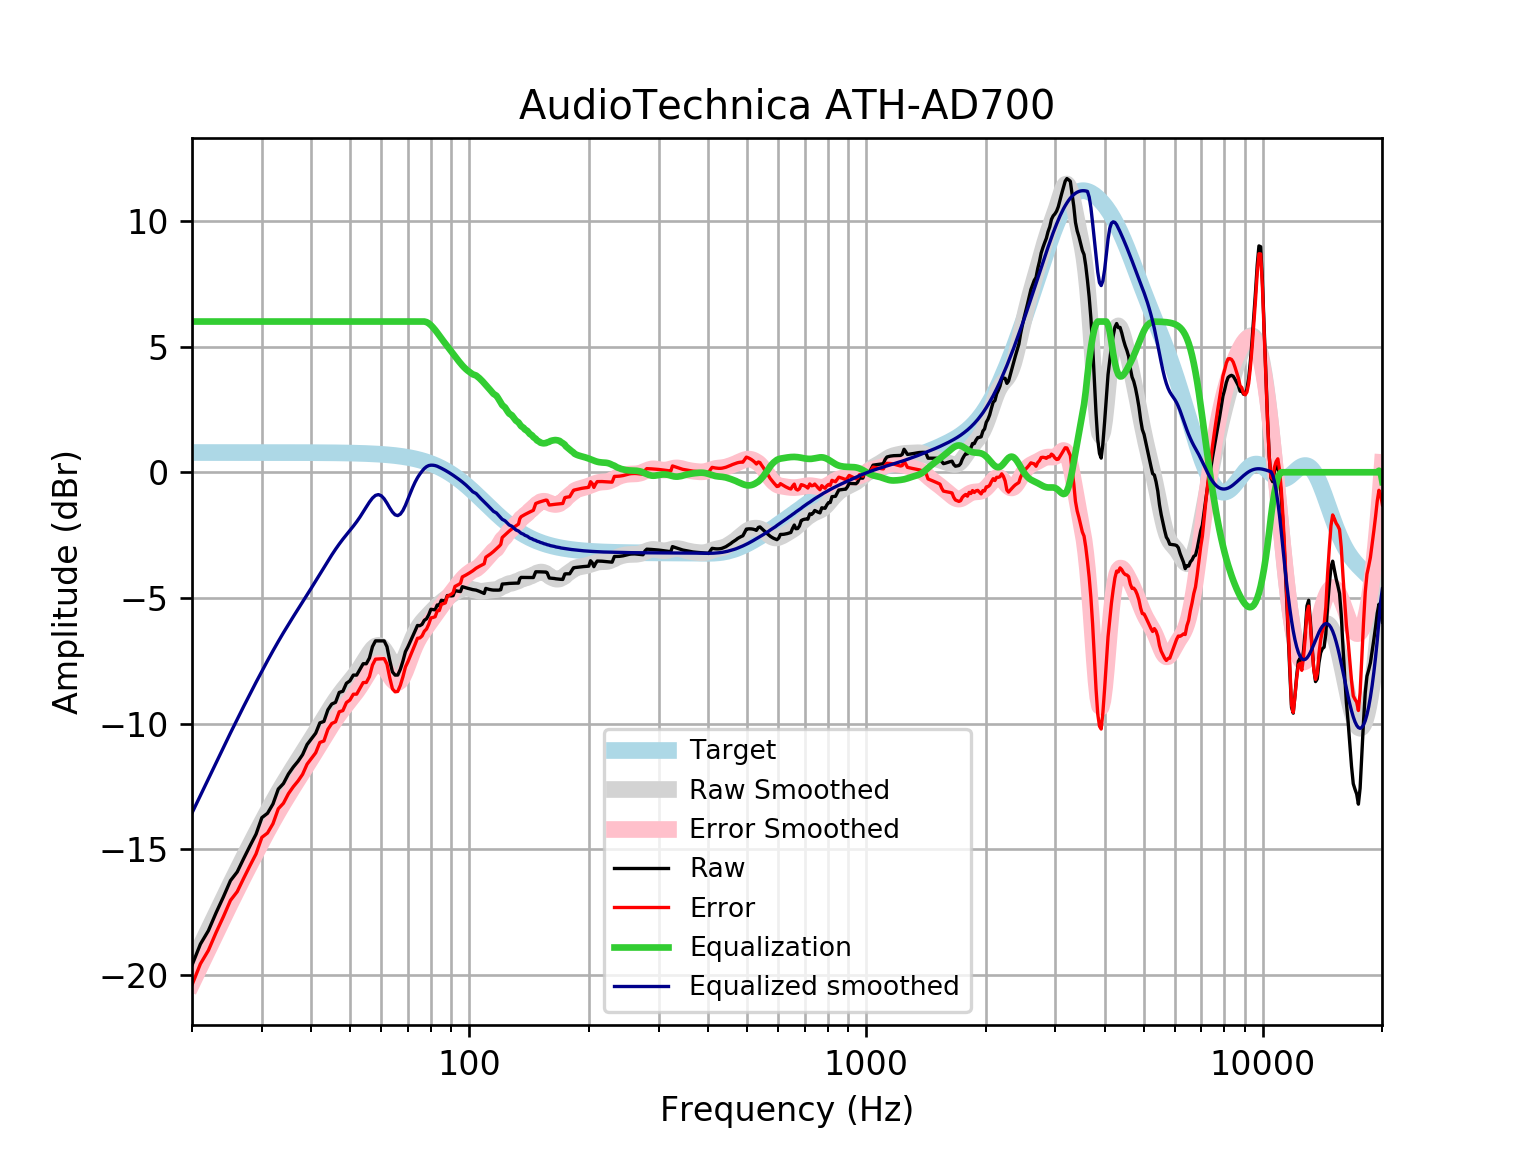

The table this chart was drawn from, first rows:
frequency, raw, error, smoothed, error_smoothed, equalization, equalized_raw, equalized_smoothed, target
20, -19.62, -20.41, -19.56, -20.35, 6, -13.62, -13.56, 0.7859
21, -18.78, -19.57, -18.86, -19.65, 6.0, -12.78, -12.86, 0.7859
22, -18.24, -19.03, -18.2, -18.98, 6.0, -12.24, -12.2, 0.7858
23, -17.53, -18.32, -17.56, -18.34, 6, -11.53, -11.56, 0.7858
24, -16.9, -17.69, -16.95, -17.74, 6, -10.9, -10.95, 0.7858
25, -16.25, -17.04, -16.38, -17.16, 6, -10.25, -10.38, 0.7857
26, -15.91, -16.69, -15.83, -16.62, 6.0, -9.907, -9.832, 0.7857
27, -15.37, -16.16, -15.32, -16.1, 6.0, -9.371, -9.315, 0.7856
28, -14.87, -15.66, -14.83, -15.61, 6.0, -8.871, -8.825, 0.7855
29, -14.41, -15.19, -14.36, -15.14, 6, -8.406, -8.359, 0.7854
30, -13.75, -14.53, -13.92, -14.7, 6.0, -7.746, -7.918, 0.7852
31, -13.57, -14.36, -13.5, -14.28, 6, -7.573, -7.499, 0.785
32, -13.2, -13.99, -13.1, -13.89, 6, -7.201, -7.105, 0.7848
33, -12.61, -13.39, -12.73, -13.52, 6.0, -6.608, -6.734, 0.7846
34, -12.39, -13.17, -12.39, -13.17, 6, -6.389, -6.385, 0.7843
35, -12.01, -12.79, -12.06, -12.84, 6, -6.009, -6.057, 0.7839
36, -11.73, -12.52, -11.75, -12.53, 6, -5.733, -5.746, 0.7835
37, -11.51, -12.29, -11.45, -12.23, 6.0, -5.506, -5.449, 0.783
38, -11.24, -12.02, -11.16, -11.94, 6, -5.238, -5.161, 0.7824
39, -10.84, -11.62, -10.88, -11.66, 6.0, -4.835, -4.878, 0.7818
40, -10.61, -11.39, -10.6, -11.38, 6, -4.61, -4.6, 0.781
41, -10.38, -11.16, -10.33, -11.11, 6, -4.384, -4.325, 0.7801
42, -9.974, -10.75, -10.05, -10.83, 6, -3.974, -4.054, 0.7791
43, -9.917, -10.7, -9.79, -10.57, 6.0, -3.917, -3.79, 0.7779
44, -9.457, -10.23, -9.535, -10.31, 6.0, -3.457, -3.535, 0.7766
45, -9.224, -9.999, -9.292, -10.07, 6, -3.224, -3.292, 0.7751
46, -9.157, -9.931, -9.065, -9.839, 6.0, -3.157, -3.065, 0.7734
47, -8.762, -9.534, -8.856, -9.627, 6.0, -2.762, -2.856, 0.7715
48, -8.716, -9.485, -8.663, -9.433, 6.0, -2.716, -2.663, 0.7694
49, -8.399, -9.166, -8.485, -9.252, 6, -2.399, -2.485, 0.767
50, -8.301, -9.065, -8.315, -9.079, 6, -2.301, -2.315, 0.7642
51, -8.073, -8.834, -8.146, -8.907, 6, -2.073, -2.146, 0.7612
52, -8.073, -8.831, -7.97, -8.728, 6, -2.073, -1.97, 0.7578
53, -7.847, -8.601, -7.782, -8.536, 6, -1.847, -1.782, 0.7541
54, -7.62, -8.37, -7.583, -8.333, 6.0, -1.62, -1.583, 0.7499
55, -7.622, -8.367, -7.379, -8.124, 6.0, -1.622, -1.379, 0.7453
56, -7.394, -8.134, -7.186, -7.927, 6, -1.394, -1.186, 0.7401
57, -6.939, -7.673, -7.026, -7.761, 6, -0.9386, -1.026, 0.7345
58, -6.711, -7.439, -6.921, -7.649, 6.0, -0.7107, -0.9206, 0.7283
59, -6.711, -7.433, -6.888, -7.609, 6.0, -0.7111, -0.8879, 0.7215
60, -6.712, -7.426, -6.935, -7.649, 6, -0.7117, -0.9354, 0.714
61, -6.712, -7.418, -7.056, -7.762, 6.0, -0.7122, -1.056, 0.7058
62, -6.94, -7.637, -7.227, -7.924, 6.0, -0.94, -1.227, 0.6969
63, -7.488, -8.175, -7.416, -8.103, 6, -1.488, -1.416, 0.6871
64, -7.945, -8.622, -7.583, -8.26, 6, -1.945, -1.583, 0.6765
65, -8.073, -8.738, -7.694, -8.359, 6, -2.073, -1.694, 0.665
66, -8.071, -8.723, -7.725, -8.377, 6, -2.071, -1.725, 0.6525
67, -7.843, -8.482, -7.665, -8.304, 6, -1.843, -1.665, 0.639
68, -7.52, -8.145, -7.523, -8.148, 6, -1.52, -1.523, 0.6244
69, -7.142, -7.751, -7.319, -7.928, 6, -1.142, -1.319, 0.6087
70, -6.951, -7.543, -7.079, -7.671, 6.0, -0.9511, -1.079, 0.5918
71, -6.737, -7.31, -6.831, -7.405, 6, -0.7366, -0.8313, 0.5736
72, -6.517, -7.071, -6.598, -7.152, 6.0, -0.5169, -0.5975, 0.5541
73, -6.311, -6.845, -6.392, -6.925, 6.0, -0.3114, -0.3917, 0.5333
74, -6.097, -6.608, -6.218, -6.729, 6, -0.09722, -0.2184, 0.511
75, -6.108, -6.595, -6.075, -6.563, 6.0, -0.1079, -0.07526, 0.4873
76, -6.052, -6.514, -5.955, -6.417, 6, -0.05204, 0.04477, 0.4621
77, -5.892, -6.327, -5.85, -6.285, 6, 0.1084, 0.1497, 0.4353
78, -5.832, -6.239, -5.754, -6.16, 5.977, 0.1451, 0.2232, 0.4068
79, -5.672, -6.049, -5.661, -6.038, 5.927, 0.2556, 0.2666, 0.3768
... 553 more rows
